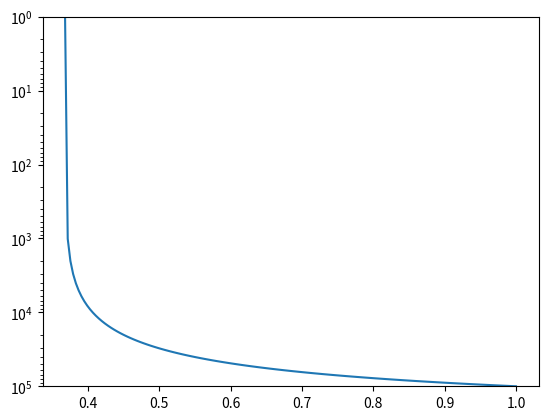

Generate this figure with matplotlib:
import numpy as np
import matplotlib
matplotlib.use('Agg')
import matplotlib.pyplot as plt

y = np.linspace(1000e2, 1, 100)
x = np.exp(-np.linspace(0, 1, y.size))

fig, ax = plt.subplots()
ax.plot(x, y)
ax.set_yscale('log')
ax.set_ylim(y.max(), y.min())
left, right = ax.get_ylim()
print(f"ylim: {left}, {right}")
assert left > right, "Axis not inverted!"
